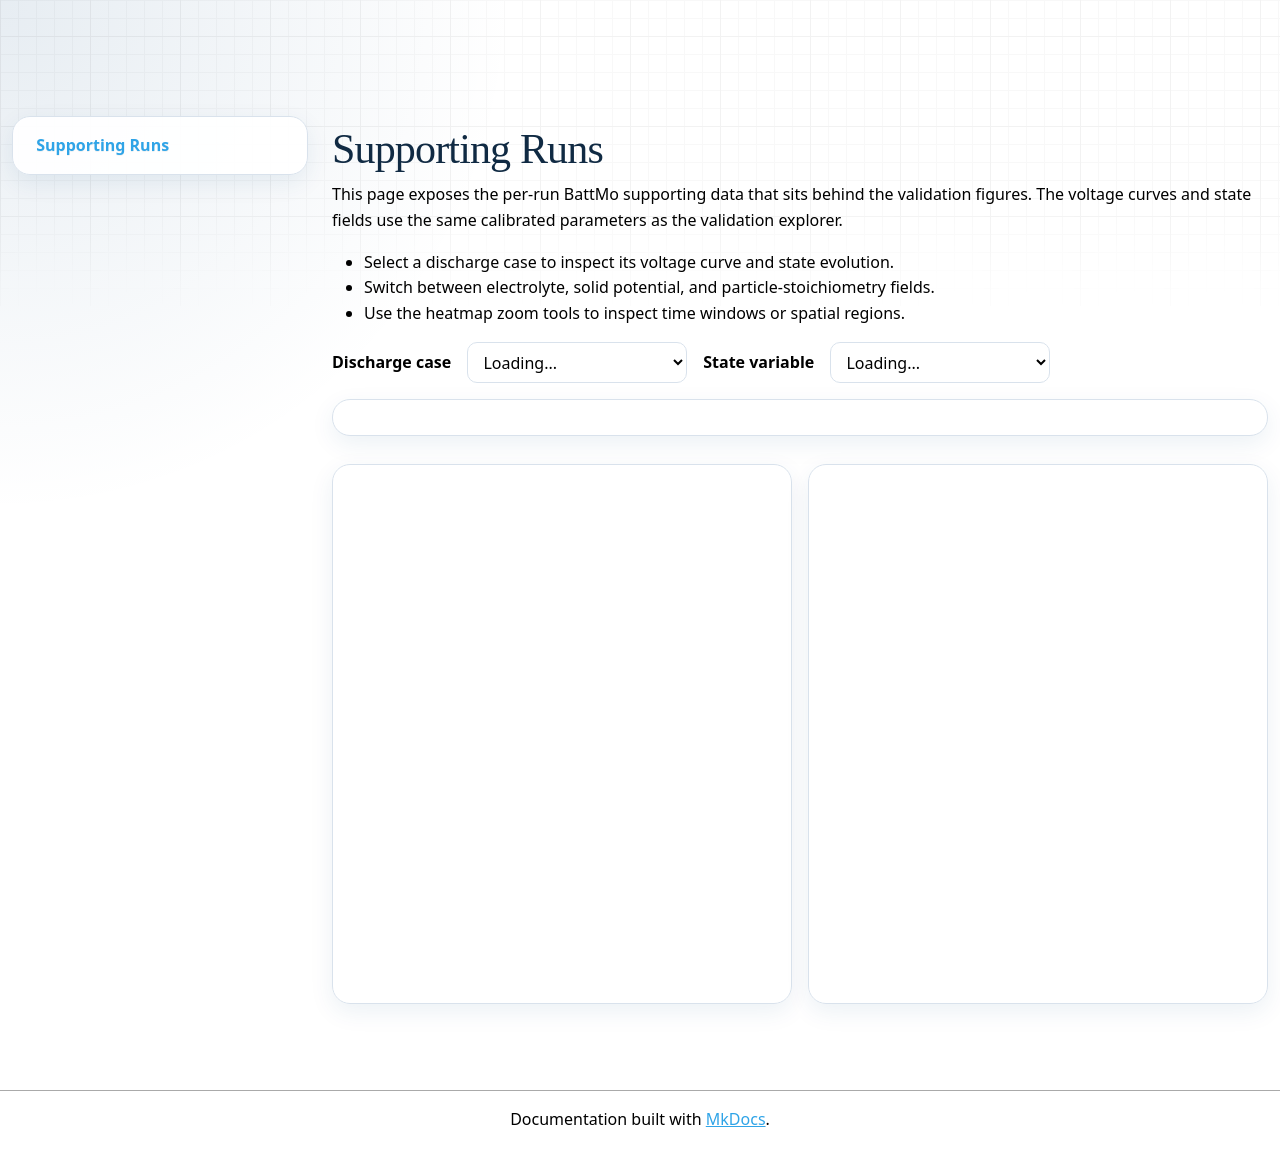

repository: BattMoTeam/schmitt-2026-lnmo-graphite-hydra-publication · page: supporting-runs.html · generator: mkdocs

# Supporting Runs

This page exposes the per-run BattMo supporting data that sits behind the validation figures.
The voltage curves and state fields use the same calibrated parameters as the validation explorer.

- Select a discharge case to inspect its voltage curve and state evolution.
- Switch between electrolyte, solid potential, and particle-stoichiometry fields.
- Use the heatmap zoom tools to inspect time windows or spatial regions.

<div class="control-row">
  <label for="supporting-case-select">Discharge case</label>
  <select id="supporting-case-select">
    <option>Loading...</option>
  </select>

  <label for="supporting-variable-select">State variable</label>
  <select id="supporting-variable-select">
    <option>Loading...</option>
  </select>
</div>

<div id="supporting-case-meta" class="callout"></div>

<div class="dual-plot-grid">
  <div id="supporting-voltage-plot" class="plot-container"></div>
  <div id="supporting-state-heatmap" class="plot-container"></div>
</div>
